The GitHub repository guzpr/ukiran-kekarangan-dataset contains a labelled image folder "ukiran-kekarangan-dataset" with 3 categories: Karang Daun, Karang Gajah, Karang Goak. Examples follow, each with its label.

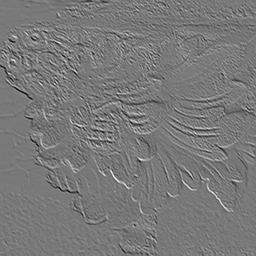
Label: Karang Daun

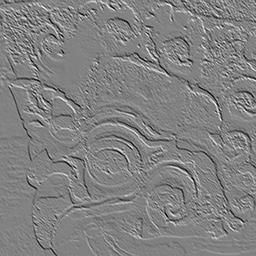
Label: Karang Goak

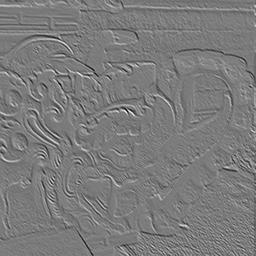
Label: Karang Gajah

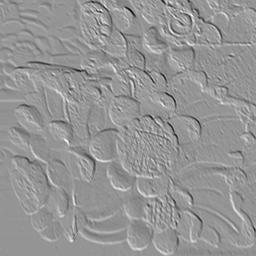
Label: Karang Daun

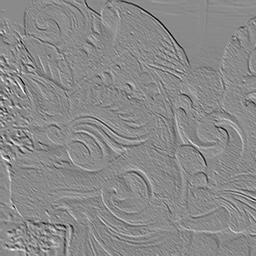
Label: Karang Goak

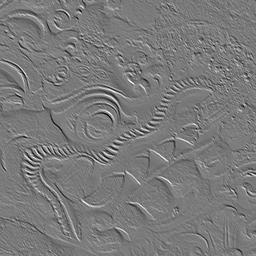
Label: Karang Gajah
